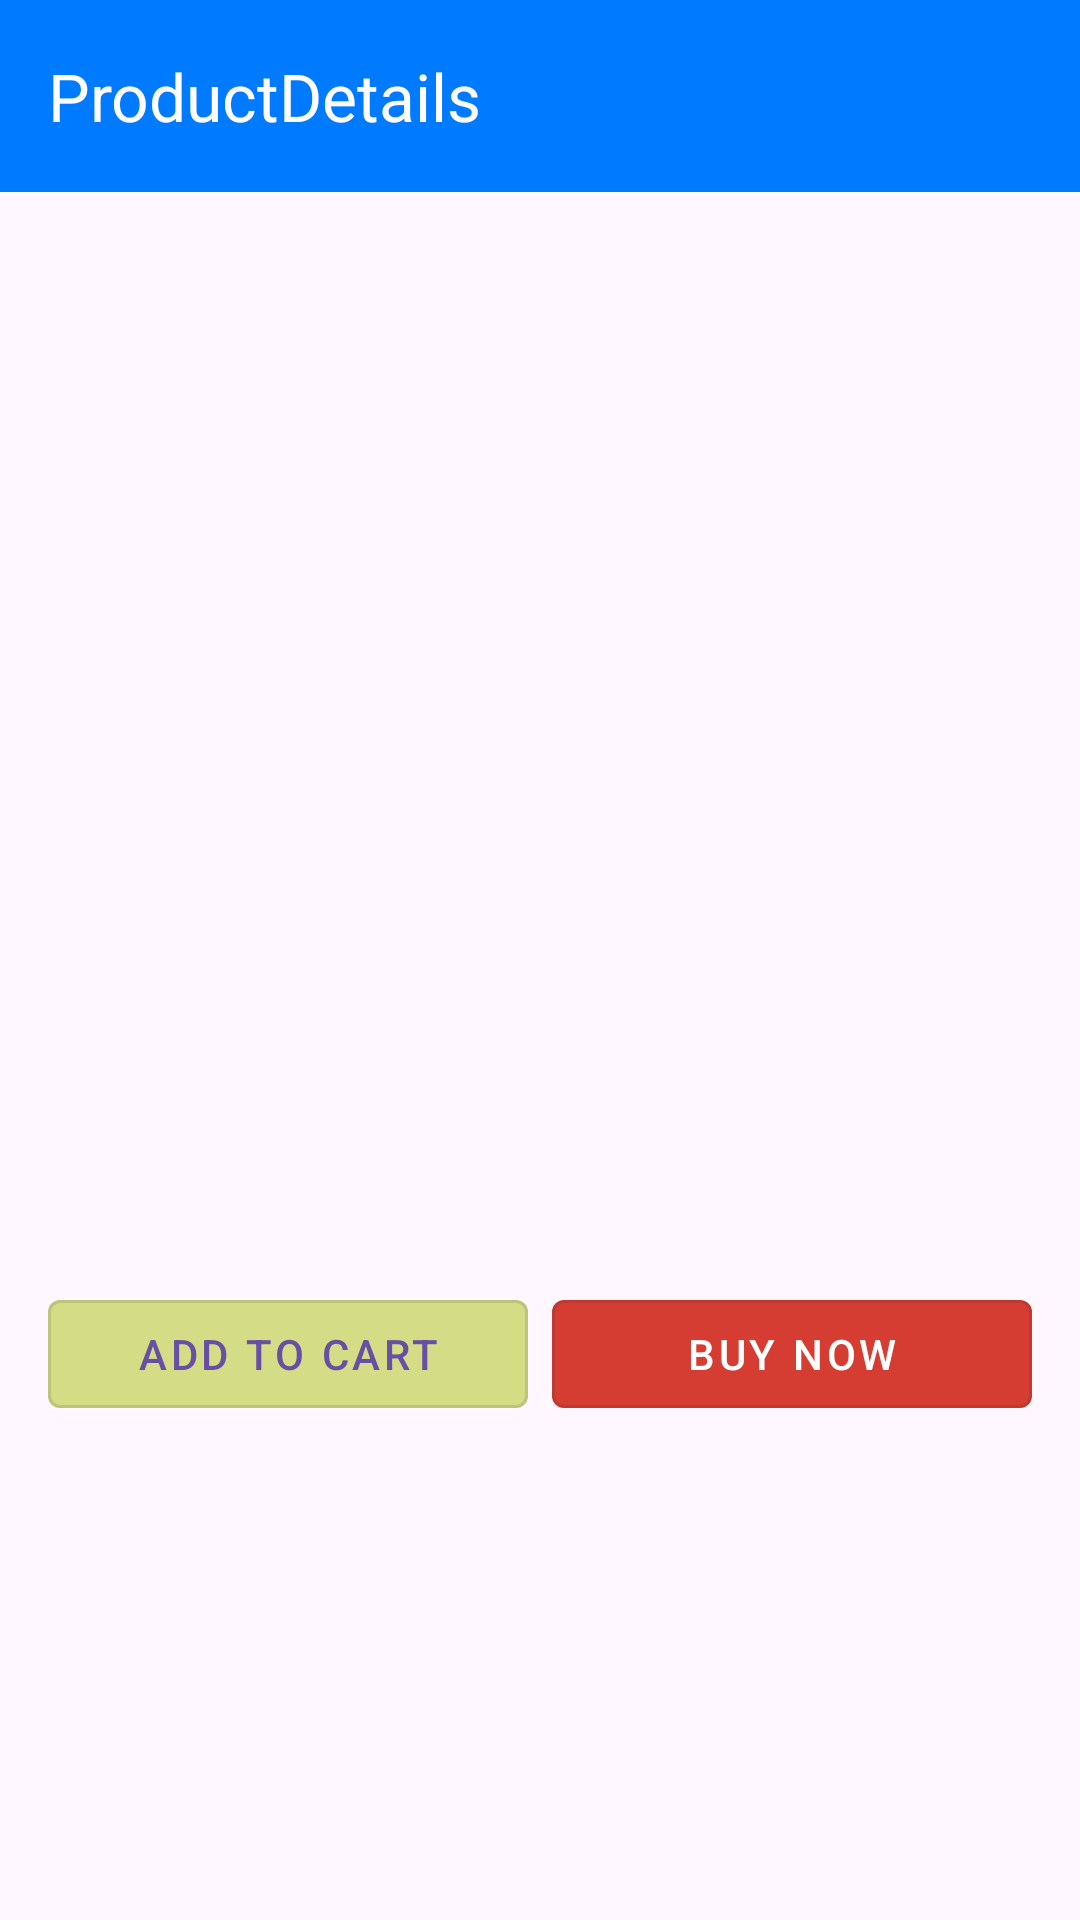

The Android layout XML behind this screen, and the referenced resources:
<!-- AndroidManifest.xml: application theme Theme.Exe2Txt -->
<!-- res/layout/activity_product_detail.xml -->
<?xml version="1.0" encoding="utf-8"?>
<RelativeLayout
    xmlns:android="http://schemas.android.com/apk/res/android"
    xmlns:app="http://schemas.android.com/apk/res-auto"
    xmlns:tools="http://schemas.android.com/tools"
    android:id="@+id/main"
    android:layout_width="match_parent"
    android:layout_height="match_parent"
    app:strokeColor="@android:color/darker_gray"
    app:strokeWidth="1dp"
    tools:context=".ProductDetailActivity">

    
    <ProgressBar
        android:id="@+id/progressbar"
        android:layout_width="40dp"
        android:layout_height="40dp"
        android:layout_centerInParent="true"
        android:visibility="gone"
        android:background="@drawable/progress_background" />

    
    <com.google.android.material.appbar.MaterialToolbar
        android:id="@+id/toolbar"
        android:layout_width="match_parent"
        android:layout_height="?attr/actionBarSize"
        android:layout_alignParentTop="true"
        android:background="@color/custom_blue"
        app:navigationIcon="@drawable/arrowback"
        app:title="ProductDetails"
        app:titleTextColor="@color/white" />

    
    <LinearLayout
        android:layout_width="match_parent"
        android:layout_height="wrap_content"
        android:layout_below="@id/toolbar"
        android:orientation="vertical"
        android:padding="16dp">

        
        <ImageView
            android:id="@+id/detailProductImage"
            android:layout_width="match_parent"
            android:layout_height="180dp"
            android:layout_marginBottom="16dp"
            android:scaleType="fitCenter"
            android:contentDescription="Product Image" />

        
        <TextView
            android:id="@+id/detailTitle"
            android:layout_width="wrap_content"
            android:layout_height="wrap_content"
            android:textStyle="bold"
            android:textSize="22sp"
            android:textColor="@android:color/black"
            android:layout_marginBottom="8dp"
            android:layout_marginHorizontal="6dp"
            android:paddingBottom="8dp" />

        
        <TextView
            android:id="@+id/dettailProductPrice"
            android:layout_width="wrap_content"
            android:layout_height="wrap_content"
            android:textSize="18sp"
            android:textStyle="bold"
            android:textColor="@android:color/holo_green_dark"
            android:layout_marginBottom="8dp"
            android:layout_marginHorizontal="6dp"
            android:paddingBottom="8dp" />

        
        <TextView
            android:id="@+id/detailProductDescription"
            android:layout_width="wrap_content"
            android:layout_height="wrap_content"
            android:textSize="16sp"
            android:textStyle="bold"
            android:textColor="#6F6565"
            android:layout_marginBottom="14dp"
            android:layout_marginHorizontal="6dp"
            android:paddingBottom="14dp" />

        
        <LinearLayout
            android:layout_width="match_parent"
            android:layout_height="wrap_content"
            android:orientation="horizontal"
            android:gravity="center"
            android:layout_marginTop="16dp">

            
            <com.google.android.material.button.MaterialButton
                android:id="@+id/addToCartButton"
                android:layout_width="0dp"
                android:layout_height="wrap_content"
                android:layout_weight="1"
                android:text="Add to Cart"
                app:backgroundTint="#D4DC86"
                style="@style/Widget.MaterialComponents.Button.OutlinedButton"
                android:layout_marginEnd="8dp"
                android:paddingVertical="8dp"
                android:paddingHorizontal="12dp" />

            
            <com.google.android.material.button.MaterialButton
                android:id="@+id/buyNowButton"
                android:layout_width="0dp"
                android:layout_height="wrap_content"
                android:layout_weight="1"
                android:text="Buy Now"
                style="@style/Widget.MaterialComponents.Button.OutlinedButton"
                app:backgroundTint="#D53D32"
                android:textColor="@color/white"
                android:paddingVertical="8dp"
                android:paddingHorizontal="12dp" />
        </LinearLayout>
    </LinearLayout>
</RelativeLayout>
<!-- resources referenced by this layout -->
<resources>
  <color name="custom_blue">#007BFF</color>
  <color name="white">#FFFFFFFF</color>
  <!-- drawable progress_background (drawable) -->
  <?xml version="1.0" encoding="utf-8"?>
  <shape xmlns:android="http://schemas.android.com/apk/res/android"
      android:shape="oval"
      >
   <solid android:color="@android:color/white"/>
  <size android:width="50dp" android:height="50dp"/>
  
  </shape>
  <style name="Theme.Exe2Txt" parent="Base.Theme.Exe2Txt" />
  <style name="Base.Theme.Exe2Txt" parent="Theme.Material3.DayNight.NoActionBar">
          
          
      </style>
</resources>
